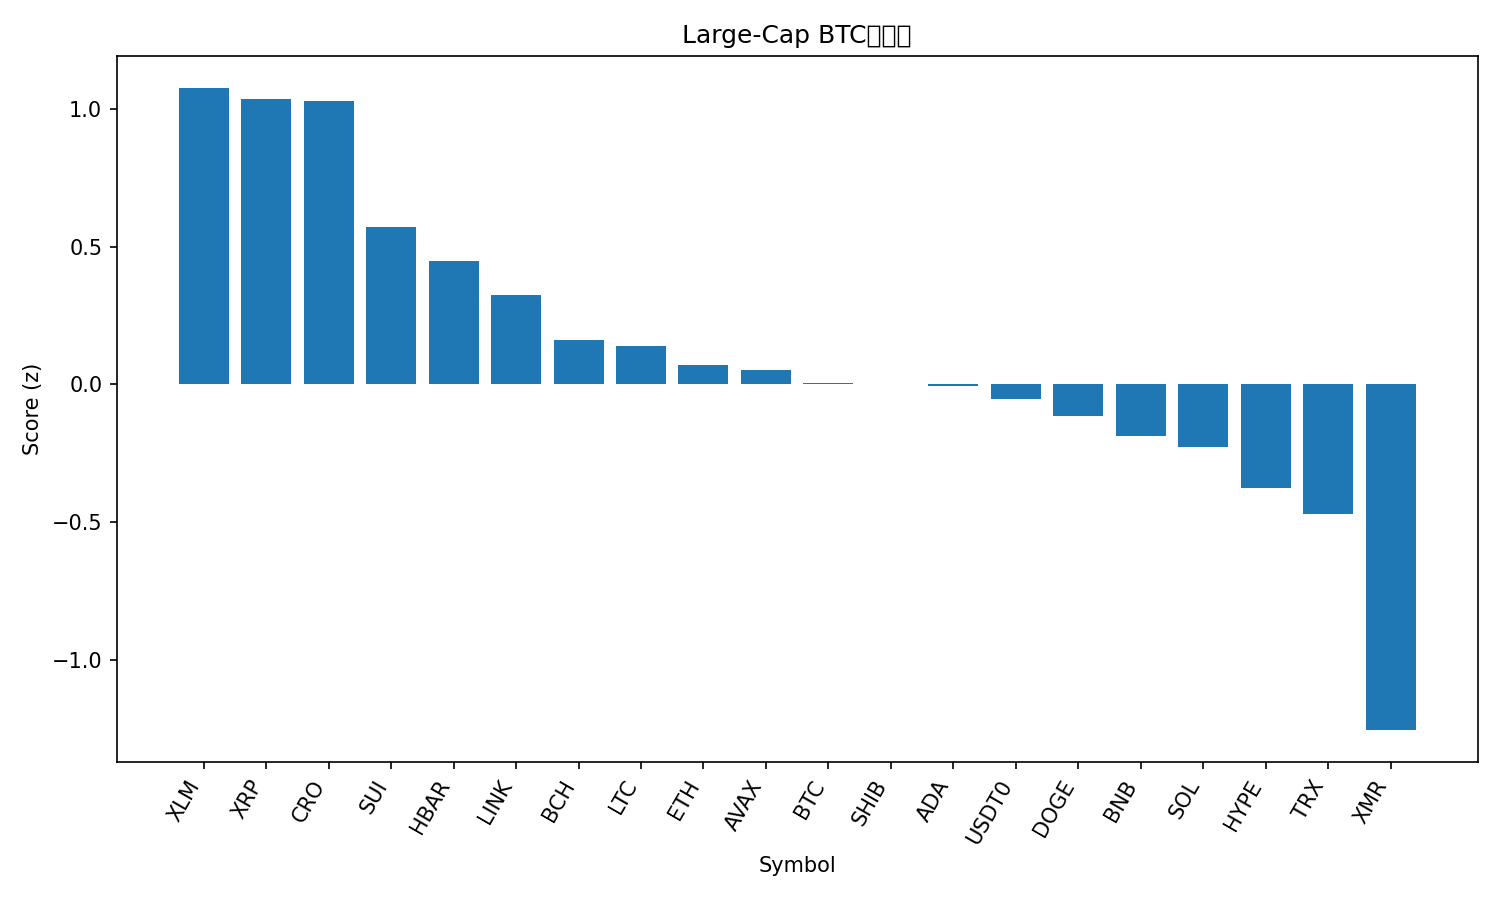

Values plotted in this chart, from the file beside it:
rank, name, symbol, price_btc, price_usd, pct_1h_btc, pct_24h_btc, pct_7d_btc, market_cap_rank, market_cap_usd, volume_usd, score
1, Stellar, XLM, 2.92e-06, 0.3261, 1.116, 1.048, -1.281, 19, 10443664083, 149615479, 1.076
2, XRP, XRP, 2.328e-05, 2.6, 0.9163, 3.219, 4.844, 4, 156176727114, 3832489071, 1.035
3, Cronos, CRO, 1.37e-06, 0.1534, 0.9572, 3.609, 1.1, 35, 5532122841, 24136940, 1.028
4, Sui, SUI, 2.252e-05, 2.52, 0.6458, 0.6315, -3.249, 22, 9108057617, 596626600, 0.5712
5, Hedera, HBAR, 1.53e-06, 0.1712, 0.5023, 0.3441, -1.025, 29, 7276836703, 150574788, 0.4461
6, Chainlink, LINK, 0.0001615, 18.04, 0.3012, 1.219, 2.761, 15, 12574691175, 431105564, 0.3225
7, Bitcoin Cash, BCH, 0.004547, 507.9, 0.1362, 0.6466, 4.323, 20, 10130497213, 268934955, 0.1596
8, Litecoin, LTC, 0.0008615, 96.23, 0.1881, -0.5252, 1.489, 28, 7358580036, 384158430, 0.1389
9, Ethereum, ETH, 0.0353, 3942, 0.129, -0.664, -2.679, 2, 476370097398, 17524789655, 0.06898
10, Avalanche, AVAX, 0.0001748, 19.53, 0.2118, -0.7894, -6.468, 25, 8331173979, 319192179, 0.05284
11, Bitcoin, BTC, 1.0, 111677, 0.0, 0.0, 0.0, 1, 2227509881331, 32281251057, 0.003542
12, Shiba Inu, SHIB, 9.0893e-11, 1.015e-05, 0.1005, -0.9942, -1.272, 34, 5983261092, 99414674, 0.0009186
13, Cardano, ADA, 5.85e-06, 0.6536, 0.06591, -0.2842, -0.9258, 11, 23911120251, 812274788, -0.004474
14, USDT0, USDT0, 8.96e-06, 1.0, 0.09923, -1.492, -4.207, 30, 7126771760, 264723582, -0.05272
15, Dogecoin, DOGE, 1.77e-06, 0.1973, -0.06708, -0.3058, 0.7239, 9, 29884672455, 1190097192, -0.1153
16, BNB, BNB, 0.009961, 1113, -0.0679, -1.137, -3.076, 5, 154901071712, 1537505572, -0.1894
17, Solana, SOL, 0.001725, 192.7, -0.171, -0.3598, -0.7644, 6, 105845427416, 4162902573, -0.2294
18, Hyperliquid, HYPE, 0.0003687, 41.19, -0.569, 3.245, 10.94, 16, 11160930884, 260390643, -0.3763
19, TRON, TRX, 2.67e-06, 0.298, -0.1565, -4.885, -8.823, 10, 28212403751, 1214096909, -0.4695
20, Monero, XMR, 0.002944, 328.9, -1.222, -0.8894, 3.101, 33, 6070109385, 132338698, -1.256
21, Figure Heloc, FIGR_HELOC, 4.45e-06, 0.4973, 0.06346, -51.47, -52.27, 31, 6582152818, 15011370, -2.272
